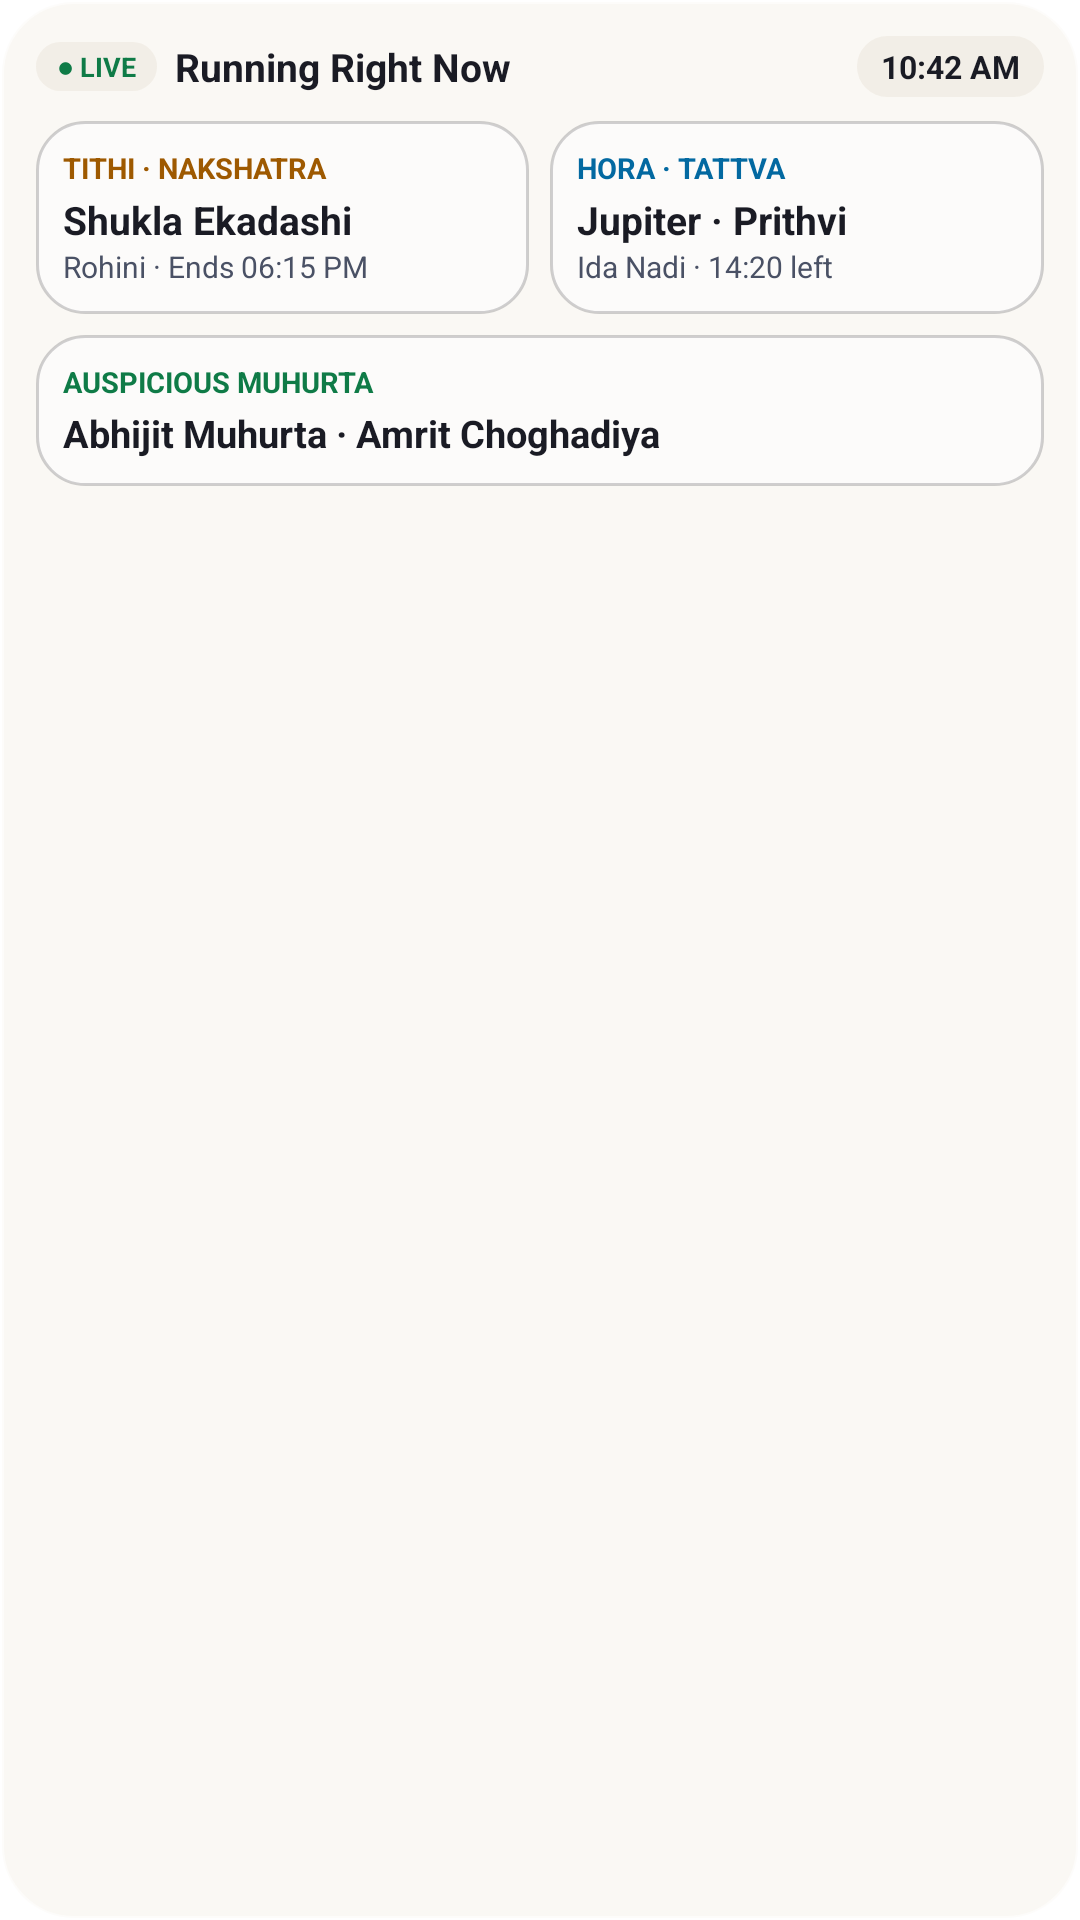

This screen was rendered from an Android layout file. Write that file and the resources it references.
<!-- AndroidManifest.xml: application theme Theme.MahavtaarPanchanga -->
<!-- res/layout/widget_preview_panchanga.xml -->
<?xml version="1.0" encoding="utf-8"?>
<LinearLayout xmlns:android="http://schemas.android.com/apk/res/android"
    android:layout_width="match_parent"
    android:layout_height="match_parent"
    android:background="@drawable/widget_preview_glass_shell"
    android:orientation="vertical"
    android:padding="12dp">

    <LinearLayout
        android:layout_width="match_parent"
        android:layout_height="wrap_content"
        android:gravity="center_vertical"
        android:orientation="horizontal">
        <TextView
            android:layout_width="wrap_content"
            android:layout_height="wrap_content"
            android:background="@drawable/widget_preview_glass_pill"
            android:paddingHorizontal="7dp"
            android:paddingVertical="2dp"
            android:text="● LIVE"
            android:textColor="@color/widget_countdown_emerald"
            android:textSize="9sp"
            android:textStyle="bold" />
        <TextView
            android:layout_width="0dp"
            android:layout_height="wrap_content"
            android:layout_marginStart="6dp"
            android:layout_weight="1"
            android:text="Running Right Now"
            android:textColor="@color/widget_text_primary"
            android:textSize="13sp"
            android:textStyle="bold" />
        <TextView
            android:layout_width="wrap_content"
            android:layout_height="wrap_content"
            android:background="@drawable/widget_preview_glass_pill"
            android:paddingHorizontal="8dp"
            android:paddingVertical="3dp"
            android:text="10:42 AM"
            android:textColor="@color/widget_clock_text"
            android:textSize="10.5sp"
            android:textStyle="bold" />
    </LinearLayout>

    <LinearLayout
        android:layout_width="match_parent"
        android:layout_height="wrap_content"
        android:layout_marginTop="8dp"
        android:orientation="horizontal">
        <LinearLayout
            android:layout_width="0dp"
            android:layout_height="wrap_content"
            android:layout_weight="1"
            android:background="@drawable/widget_preview_glass_tile"
            android:orientation="vertical"
            android:padding="9dp">
            <TextView
                android:layout_width="wrap_content"
                android:layout_height="wrap_content"
                android:text="TITHI · NAKSHATRA"
                android:textColor="@color/widget_countdown_gold"
                android:textSize="9.5sp"
                android:textStyle="bold" />
            <TextView
                android:layout_width="wrap_content"
                android:layout_height="wrap_content"
                android:layout_marginTop="2dp"
                android:text="Shukla Ekadashi"
                android:textColor="@color/widget_text_primary"
                android:textSize="13sp"
                android:textStyle="bold" />
            <TextView
                android:layout_width="wrap_content"
                android:layout_height="wrap_content"
                android:text="Rohini · Ends 06:15 PM"
                android:textColor="@color/widget_text_secondary"
                android:textSize="10sp" />
        </LinearLayout>
        <LinearLayout
            android:layout_width="0dp"
            android:layout_height="wrap_content"
            android:layout_marginStart="7dp"
            android:layout_weight="1"
            android:background="@drawable/widget_preview_glass_tile"
            android:orientation="vertical"
            android:padding="9dp">
            <TextView
                android:layout_width="wrap_content"
                android:layout_height="wrap_content"
                android:text="HORA · TATTVA"
                android:textColor="@color/widget_countdown_cyan"
                android:textSize="9.5sp"
                android:textStyle="bold" />
            <TextView
                android:layout_width="wrap_content"
                android:layout_height="wrap_content"
                android:layout_marginTop="2dp"
                android:text="Jupiter · Prithvi"
                android:textColor="@color/widget_text_primary"
                android:textSize="13sp"
                android:textStyle="bold" />
            <TextView
                android:layout_width="wrap_content"
                android:layout_height="wrap_content"
                android:text="Ida Nadi · 14:20 left"
                android:textColor="@color/widget_text_secondary"
                android:textSize="10sp" />
        </LinearLayout>
    </LinearLayout>

    <LinearLayout
        android:layout_width="match_parent"
        android:layout_height="wrap_content"
        android:layout_marginTop="7dp"
        android:background="@drawable/widget_preview_glass_tile"
        android:orientation="vertical"
        android:padding="9dp">
        <TextView
            android:layout_width="wrap_content"
            android:layout_height="wrap_content"
            android:text="AUSPICIOUS MUHURTA"
            android:textColor="@color/widget_countdown_emerald"
            android:textSize="9.5sp"
            android:textStyle="bold" />
        <TextView
            android:layout_width="wrap_content"
            android:layout_height="wrap_content"
            android:layout_marginTop="2dp"
            android:text="Abhijit Muhurta · Amrit Choghadiya"
            android:textColor="@color/widget_text_primary"
            android:textSize="12.5sp"
            android:textStyle="bold" />
    </LinearLayout>
</LinearLayout>
<!-- resources referenced by this layout -->
<resources>
  <color name="widget_clock_text">#1A1B24</color>
  <color name="widget_countdown_cyan">#0369A1</color>
  <color name="widget_countdown_emerald">#0F7B47</color>
  <color name="widget_countdown_gold">#9E5900</color>
  <color name="widget_text_primary">#1A1B24</color>
  <color name="widget_text_secondary">#4A5165</color>
  <!-- drawable widget_preview_glass_pill (drawable) -->
  <?xml version="1.0" encoding="utf-8"?>
  <shape xmlns:android="http://schemas.android.com/apk/res/android"
      android:shape="rectangle">
      <solid android:color="@color/widget_glass_pill_bg" />
      <corners android:radius="999dp" />
  </shape>
  <!-- drawable widget_preview_glass_shell (drawable) -->
  <?xml version="1.0" encoding="utf-8"?>
  <shape xmlns:android="http://schemas.android.com/apk/res/android"
      android:shape="rectangle">
      <solid android:color="@color/widget_glass_shell_bg" />
      <corners android:radius="24dp" />
      <stroke
          android:width="1.2dp"
          android:color="@color/widget_glass_shell_stroke" />
  </shape>
  <!-- drawable widget_preview_glass_tile (drawable) -->
  <?xml version="1.0" encoding="utf-8"?>
  <shape xmlns:android="http://schemas.android.com/apk/res/android"
      android:shape="rectangle">
      <solid android:color="@color/widget_glass_tile_bg" />
      <corners android:radius="16dp" />
      <stroke
          android:width="1dp"
          android:color="@color/widget_glass_tile_stroke" />
  </shape>
  <style name="Theme.MahavtaarPanchanga" parent="android:Theme.Material.Light.NoActionBar">
          <item name="android:windowBackground">#FFFFFF</item>
      </style>
  <color name="widget_glass_pill_bg">#66E6DFD1</color>
  <color name="widget_glass_shell_bg">#A8F8F5EE</color>
  <color name="widget_glass_shell_stroke">#99FFFFFF</color>
  <color name="widget_glass_tile_bg">#8CFFFFFF</color>
  <color name="widget_glass_tile_stroke">#331A1B24</color>
</resources>
